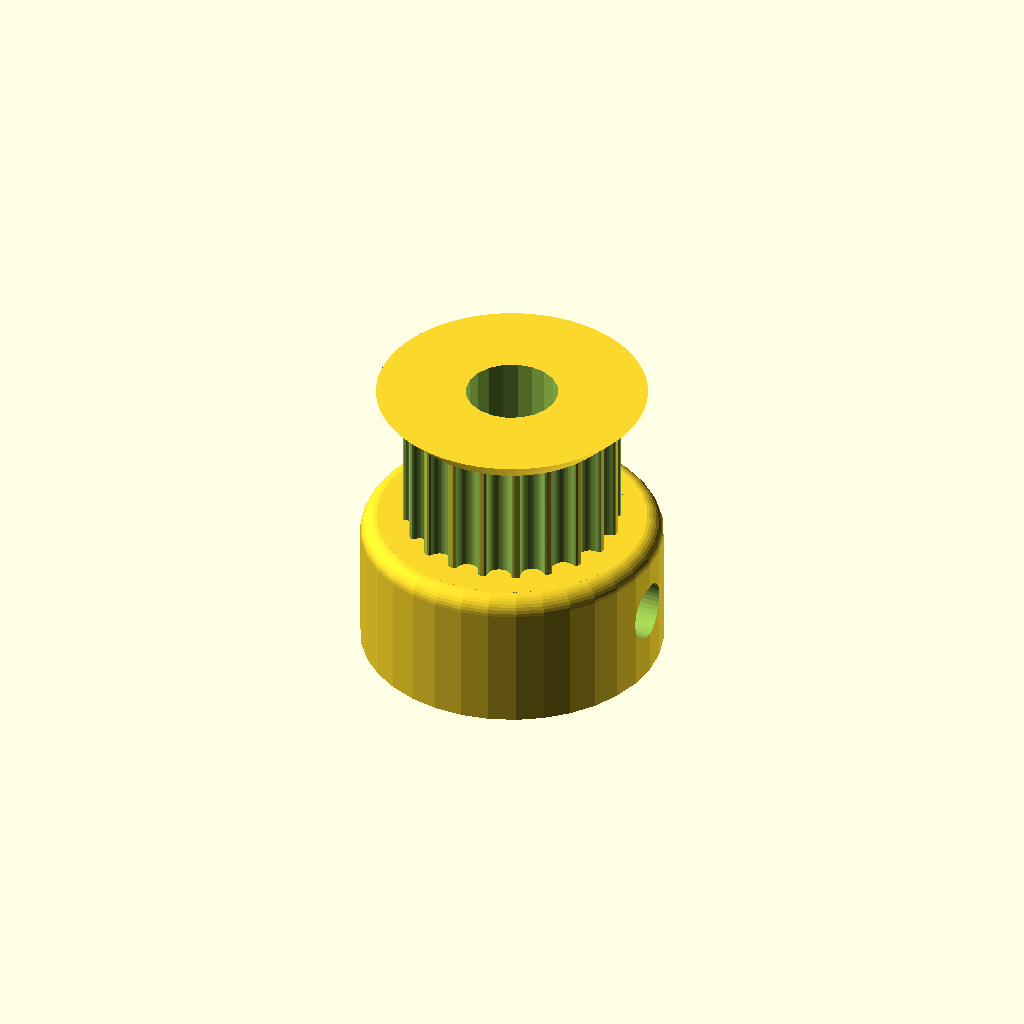
Cell 1 — every parameter at its default value.
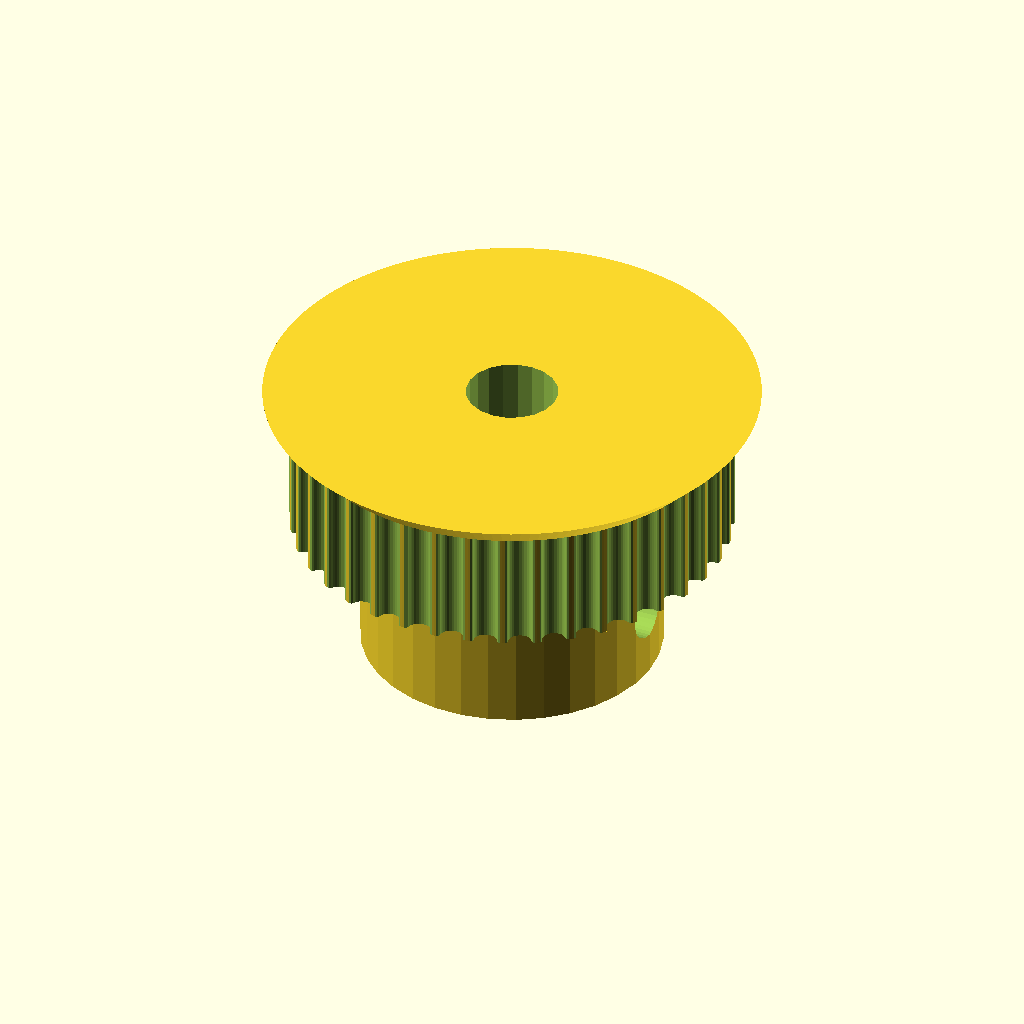
Cell 2 — teeth set to 40, the other parameters unchanged.
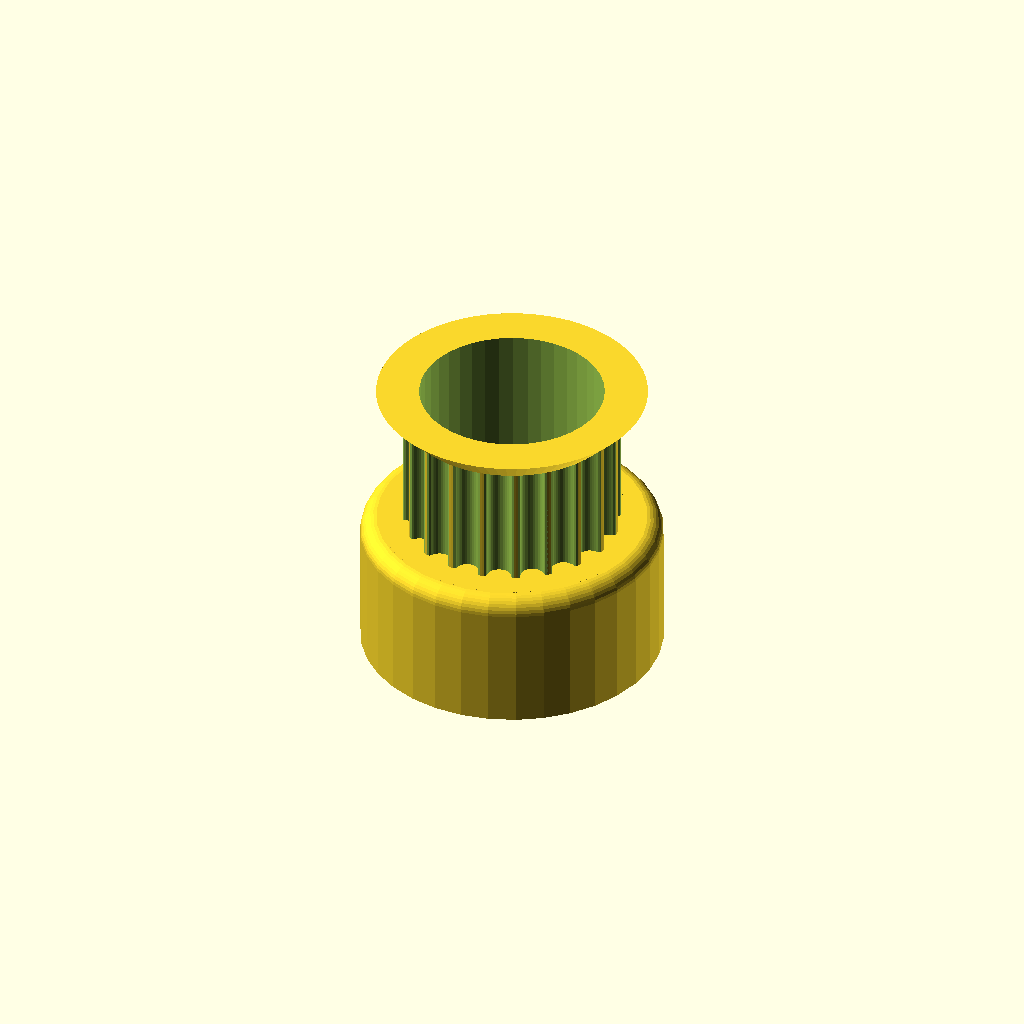
Cell 3: motor_shaft = 10.4 (everything else at default).
One fixed orthographic camera (rotation 55°, 0°, 25°; colour scheme Cornfield) for every cell.
OpenSCAD source file xml/Nueva carpeta/pulley_1st_motor.scad:
// Parametric Pulley with multiple belt profiles
// by droftarts January 2012

// Based on pulleys by:
// http://www.thingiverse.com/thing:11256 by me!
// https://github.com/prusajr/PrusaMendel by Josef Prusa
// http://www.thingiverse.com/thing:3104 by GilesBathgate
// http://www.thingiverse.com/thing:2079 by nophead

// dxf tooth data from http://oem.cadregister.com/asp/PPOW_Entry.asp?company=915217&elementID=07807803/METRIC/URETH/WV0025/F
// pulley diameter checked and modelled from data at http://www.sdp-si.com/D265/HTML/D265T016.html

/**
 * @name Pulley
 * @category Printed
 * @using 1 x m3 nut, normal or nyloc
 * @using 1 x m3x10 set screw or 1 x m3x8 grub screw
 */


// tuneable constants

teeth = 20;			// Number of teeth, standard Mendel T5 belt = 8, gives Outside Diameter of 11.88mm
profile = 12;		// 1=MXL 2=40DP 3=XL 4=H 5=T2.5 6=T5 7=T10 8=AT5 9=HTD_3mm 10=HTD_5mm 11=HTD_8mm 12=GT2_2mm 13=GT2_3mm 14=GT2_5mm

motor_shaft = 5.2;	// NEMA17 motor shaft exact diameter = 5
m3_dia = 3.2;		// 3mm hole diameter
m3_nut_hex = 1;		// 1 for hex, 0 for square nut
m3_nut_flats = 6.4;	// normal M3 hex nut exact width = 5.5
m3_nut_depth = 2.7;	// normal M3 hex nut exact depth = 2.4, nyloc = 4

retainer = 1;		// Belt retainer above teeth, 0 = No, 1 = Yes
retainer_ht = 1.5;	// height of retainer flange over pulley, standard = 1.5
idler = 0;			// Belt retainer below teeth, 0 = No, 1 = Yes
idler_ht = 1.5;		// height of idler flange over pulley, standard = 1.5

pulley_t_ht = 7;	// length of toothed part of pulley, standard = 12
pulley_b_ht = 8;		// pulley base height, standard = 8. Set to same as idler_ht if you want an idler but no pulley.
pulley_b_dia = 17;	// pulley base diameter, standard = 20
no_of_nuts = 1;		// number of captive nuts required, standard = 1
nut_angle = 90;		// angle between nuts, standard = 90
nut_shaft_distance = 1.2;	// distance between inner face of nut and shaft, can be negative.


//	********************************
//	** Scaling tooth for good fit **
//	********************************
/*	To improve fit of belt to pulley, set the following constant. Decrease or increase by 0.1mm at a time. We are modelling the *BELT* tooth here, not the tooth on the pulley. Increasing the number will *decrease* the pulley tooth size. Increasing the tooth width will also scale proportionately the tooth depth, to maintain the shape of the tooth, and increase how far into the pulley the tooth is indented. Can be negative */

additional_tooth_width = 0.2; //mm

//	If you need more tooth depth than this provides, adjust the following constant. However, this will cause the shape of the tooth to change.

additional_tooth_depth = 0; //mm

// calculated constants

nut_elevation = pulley_b_ht/2;
m3_nut_points = 2*((m3_nut_flats/2)/cos(30)); // This is needed for the nut trap

// The following set the pulley diameter for a given number of teeth

MXL_pulley_dia = tooth_spacing (2.032,0.254);
40DP_pulley_dia = tooth_spacing (2.07264,0.1778);
XL_pulley_dia = tooth_spacing (5.08,0.254);
H_pulley_dia = tooth_spacing (9.525,0.381);
T2_5_pulley_dia = tooth_spaceing_curvefit (0.7467,0.796,1.026);
T5_pulley_dia = tooth_spaceing_curvefit (0.6523,1.591,1.064);
T10_pulley_dia = tooth_spacing (10,0.93);
AT5_pulley_dia = tooth_spaceing_curvefit (0.6523,1.591,1.064);
HTD_3mm_pulley_dia = tooth_spacing (3,0.381);
HTD_5mm_pulley_dia = tooth_spacing (5,0.5715);
HTD_8mm_pulley_dia = tooth_spacing (8,0.6858);
GT2_2mm_pulley_dia = tooth_spacing (2,0.254);
GT2_3mm_pulley_dia = tooth_spacing (3,0.381);
GT2_5mm_pulley_dia = tooth_spacing (5,0.5715);

// The following calls the pulley creation part, and passes the pulley diameter and tooth width to that module

if ( profile == 1 ) { pulley ( "MXL" , MXL_pulley_dia , 0.508 , 1.321 ); }
if ( profile == 2 ) { pulley ( "40 D.P." , 40DP_pulley_dia , 0.457 , 1.226 ); }
if ( profile == 3 ) { pulley ( "XL" , XL_pulley_dia , 1.27, 3.051 ); }
if ( profile == 4 ) { pulley ( "H" , H_pulley_dia ,1.905 , 5.359 ); }
if ( profile == 5 ) { pulley ( "T2.5" , T2_5_pulley_dia , 0.7 , 1.678 ); }
if ( profile == 6 ) { pulley ( "T5" , T5_pulley_dia , 1.19 , 3.264 ); }
if ( profile == 7 ) { pulley ( "T10" , T10_pulley_dia , 2.5 , 6.13 ); }
if ( profile == 8 ) { pulley ( "AT5" , AT5_pulley_dia , 1.19 , 4.268 ); }
if ( profile == 9 ) { pulley ( "HTD 3mm" , HTD_3mm_pulley_dia , 1.289 , 2.27 ); }
if ( profile == 10 ) { pulley ( "HTD 5mm" , HTD_5mm_pulley_dia , 2.199 , 3.781 ); }
if ( profile == 11 ) { pulley ( "HTD 8mm" , HTD_8mm_pulley_dia , 3.607 , 6.603 ); }
if ( profile == 12 ) { pulley ( "GT2 2mm" , GT2_2mm_pulley_dia , 0.764 , 1.494 ); }
if ( profile == 13 ) { pulley ( "GT2 3mm" , GT2_3mm_pulley_dia , 1.169 , 2.31 ); }
if ( profile == 14 ) { pulley ( "GT2 5mm" , GT2_5mm_pulley_dia , 1.969 , 3.952 ); }

// Functions

function tooth_spaceing_curvefit (b,c,d)
	= ((c * pow(teeth,d)) / (b + pow(teeth,d))) * teeth ;

function tooth_spacing(tooth_pitch,pitch_line_offset)
	= (2*((teeth*tooth_pitch)/(3.14159265*2)-pitch_line_offset)) ;

// Main Module

module pulley( belt_type , pulley_OD , tooth_depth , tooth_width )
	{
	echo (str("Belt type = ",belt_type,"; Number of teeth = ",teeth,"; Pulley Outside Diameter = ",pulley_OD,"mm "));
	tooth_distance_from_centre = sqrt( pow(pulley_OD/2,2) - pow((tooth_width+additional_tooth_width)/2,2));
	tooth_width_scale = (tooth_width + additional_tooth_width ) / tooth_width;
	tooth_depth_scale = ((tooth_depth + additional_tooth_depth ) / tooth_depth) ;


//	************************************************************************
//	*** uncomment the following line if pulley is wider than puller base ***
//	************************************************************************

//	translate ([0,0, pulley_b_ht + pulley_t_ht + retainer_ht ]) rotate ([0,180,0])

	difference()
	 {	 
		union()
		{
			//base
	
			if ( pulley_b_ht < 2 ) { echo ("CAN'T DRAW PULLEY BASE, HEIGHT LESS THAN 2!!!"); } else {
				rotate_extrude($fn=pulley_b_dia*2)
				{
						square([pulley_b_dia/2-1,pulley_b_ht]);
						square([pulley_b_dia/2,pulley_b_ht-1]);
						translate([pulley_b_dia/2-1,pulley_b_ht-1]) circle(1);
				}
			}
	
		difference()
			{
			//shaft - diameter is outside diameter of pulley
			
			translate([0,0,pulley_b_ht]) 
			rotate ([0,0,360/(teeth*4)]) 
			cylinder(r=pulley_OD/2,h=pulley_t_ht, $fn=teeth*4);
	
			//teeth - cut out of shaft
		
			for(i=[1:teeth]) 
			rotate([0,0,i*(360/teeth)])
			translate([0,-tooth_distance_from_centre,pulley_b_ht -1]) 
			scale ([ tooth_width_scale , tooth_depth_scale , 1 ]) 
			{
			if ( profile == 1 ) { MXL();}
			if ( profile == 2 ) { 40DP();}
			if ( profile == 3 ) { XL();}
			if ( profile == 4 ) { H();}
			if ( profile == 5 ) { T2_5();}
			if ( profile == 6 ) { T5();}
			if ( profile == 7 ) { T10();}
			if ( profile == 8 ) { AT5();}
			if ( profile == 9 ) { HTD_3mm();}
			if ( profile == 10 ) { HTD_5mm();}
			if ( profile == 11 ) { HTD_8mm();}
			if ( profile == 12 ) { GT2_2mm();}
			if ( profile == 13 ) { GT2_3mm();}
			if ( profile == 14 ) { GT2_5mm();}
			}

			}
			
		//belt retainer / idler
		if ( retainer > 0 ) {translate ([0,0, pulley_b_ht + pulley_t_ht ]) 
		rotate_extrude($fn=teeth*4)  
		polygon([[0,0],[pulley_OD/2,0],[pulley_OD/2 + retainer_ht , retainer_ht],[0 , retainer_ht],[0,0]]);}
		
		if ( idler > 0 ) {translate ([0,0, pulley_b_ht - idler_ht ]) 
		rotate_extrude($fn=teeth*4)  
		polygon([[0,0],[pulley_OD/2 + idler_ht,0],[pulley_OD/2 , idler_ht],[0 , idler_ht],[0,0]]);}
	
		}
	   
		//hole for motor shaft
		translate([0,0,-1])cylinder(r=motor_shaft/2,h=pulley_b_ht + pulley_t_ht + retainer_ht + 2,$fn=motor_shaft*4);
				
		//captive nut and grub screw holes
	
		if ( pulley_b_ht < m3_nut_flats ) { echo ("CAN'T DRAW CAPTIVE NUTS, HEIGHT LESS THAN NUT DIAMETER!!!"); } else {
		if ( (pulley_b_dia - motor_shaft)/2 < m3_nut_depth + 3 ) { echo ("CAN'T DRAW CAPTIVE NUTS, DIAMETER TOO SMALL FOR NUT DEPTH!!!"); } else {
	
			for(j=[1:no_of_nuts]) rotate([0,0,j*nut_angle])
			translate([0,0,nut_elevation])rotate([90,0,0])
	
			union()
			{
				//entrance
				translate([0,-pulley_b_ht/4-0.5,motor_shaft/2+m3_nut_depth/2+nut_shaft_distance]) cube([m3_nut_flats,pulley_b_ht/2+1,m3_nut_depth],center=true);
	
				//nut
				if ( m3_nut_hex > 0 )
					{
						// hex nut
						translate([0,0.25,motor_shaft/2+m3_nut_depth/2+nut_shaft_distance]) rotate([0,0,30]) cylinder(r=m3_nut_points/2,h=m3_nut_depth,center=true,$fn=6);
					} else {
						// square nut
						translate([0,0.25,motor_shaft/2+m3_nut_depth/2+nut_shaft_distance]) cube([m3_nut_flats,m3_nut_flats,m3_nut_depth],center=true);
					}
	
				//grub screw hole
				rotate([0,0,22.5])cylinder(r=m3_dia/2,h=pulley_b_dia/2+1,$fn=38);
			}
		}}
	 }
	   
	}


// Tooth profile modules

module MXL()
	{
	linear_extrude(height=pulley_t_ht+2) polygon([[-0.660421,-0.5],[-0.660421,0],[-0.621898,0.006033],[-0.587714,0.023037],[-0.560056,0.049424],[-0.541182,0.083609],[-0.417357,0.424392],[-0.398413,0.458752],[-0.370649,0.48514],[-0.336324,0.502074],[-0.297744,0.508035],[0.297744,0.508035],[0.336268,0.502074],[0.370452,0.48514],[0.39811,0.458752],[0.416983,0.424392],[0.540808,0.083609],[0.559752,0.049424],[0.587516,0.023037],[0.621841,0.006033],[0.660421,0],[0.660421,-0.5]]);
	}

module 40DP()
	{
	linear_extrude(height=pulley_t_ht+2) polygon([[-0.612775,-0.5],[-0.612775,0],[-0.574719,0.010187],[-0.546453,0.0381],[-0.355953,0.3683],[-0.327604,0.405408],[-0.291086,0.433388],[-0.248548,0.451049],[-0.202142,0.4572],[0.202494,0.4572],[0.248653,0.451049],[0.291042,0.433388],[0.327609,0.405408],[0.356306,0.3683],[0.546806,0.0381],[0.574499,0.010187],[0.612775,0],[0.612775,-0.5]]);
	}

module XL()
	{
	linear_extrude(height=pulley_t_ht+2) polygon([[-1.525411,-1],[-1.525411,0],[-1.41777,0.015495],[-1.320712,0.059664],[-1.239661,0.129034],[-1.180042,0.220133],[-0.793044,1.050219],[-0.733574,1.141021],[-0.652507,1.210425],[-0.555366,1.254759],[-0.447675,1.270353],[0.447675,1.270353],[0.555366,1.254759],[0.652507,1.210425],[0.733574,1.141021],[0.793044,1.050219],[1.180042,0.220133],[1.239711,0.129034],[1.320844,0.059664],[1.417919,0.015495],[1.525411,0],[1.525411,-1]]);
	}

module H()
	{
	linear_extrude(height=pulley_t_ht+2) polygon([[-2.6797,-1],[-2.6797,0],[-2.600907,0.006138],[-2.525342,0.024024],[-2.45412,0.052881],[-2.388351,0.091909],[-2.329145,0.140328],[-2.277614,0.197358],[-2.234875,0.262205],[-2.202032,0.334091],[-1.75224,1.57093],[-1.719538,1.642815],[-1.676883,1.707663],[-1.62542,1.764693],[-1.566256,1.813112],[-1.500512,1.85214],[-1.4293,1.880997],[-1.353742,1.898883],[-1.274949,1.905021],[1.275281,1.905021],[1.354056,1.898883],[1.429576,1.880997],[1.500731,1.85214],[1.566411,1.813112],[1.625508,1.764693],[1.676919,1.707663],[1.719531,1.642815],[1.752233,1.57093],[2.20273,0.334091],[2.235433,0.262205],[2.278045,0.197358],[2.329455,0.140328],[2.388553,0.091909],[2.454233,0.052881],[2.525384,0.024024],[2.600904,0.006138],[2.6797,0],[2.6797,-1]]);
	}

module T2_5()
	{
	linear_extrude(height=pulley_t_ht+2) polygon([[-0.839258,-0.5],[-0.839258,0],[-0.770246,0.021652],[-0.726369,0.079022],[-0.529167,0.620889],[-0.485025,0.67826],[-0.416278,0.699911],[0.416278,0.699911],[0.484849,0.67826],[0.528814,0.620889],[0.726369,0.079022],[0.770114,0.021652],[0.839258,0],[0.839258,-0.5]]);
	}

module T5()
	{
	linear_extrude(height=pulley_t_ht+2) polygon([[-1.632126,-0.5],[-1.632126,0],[-1.568549,0.004939],[-1.507539,0.019367],[-1.450023,0.042686],[-1.396912,0.074224],[-1.349125,0.113379],[-1.307581,0.159508],[-1.273186,0.211991],[-1.246868,0.270192],[-1.009802,0.920362],[-0.983414,0.978433],[-0.949018,1.030788],[-0.907524,1.076798],[-0.859829,1.115847],[-0.80682,1.147314],[-0.749402,1.170562],[-0.688471,1.184956],[-0.624921,1.189895],[0.624971,1.189895],[0.688622,1.184956],[0.749607,1.170562],[0.807043,1.147314],[0.860055,1.115847],[0.907754,1.076798],[0.949269,1.030788],[0.9837,0.978433],[1.010193,0.920362],[1.246907,0.270192],[1.273295,0.211991],[1.307726,0.159508],[1.349276,0.113379],[1.397039,0.074224],[1.450111,0.042686],[1.507589,0.019367],[1.568563,0.004939],[1.632126,0],[1.632126,-0.5]]);
	}

module T10()
	{
	linear_extrude(height=pulley_t_ht+2) polygon([[-3.06511,-1],[-3.06511,0],[-2.971998,0.007239],[-2.882718,0.028344],[-2.79859,0.062396],[-2.720931,0.108479],[-2.651061,0.165675],[-2.590298,0.233065],[-2.539962,0.309732],[-2.501371,0.394759],[-1.879071,2.105025],[-1.840363,2.190052],[-1.789939,2.266719],[-1.729114,2.334109],[-1.659202,2.391304],[-1.581518,2.437387],[-1.497376,2.47144],[-1.408092,2.492545],[-1.314979,2.499784],[1.314979,2.499784],[1.408091,2.492545],[1.497371,2.47144],[1.581499,2.437387],[1.659158,2.391304],[1.729028,2.334109],[1.789791,2.266719],[1.840127,2.190052],[1.878718,2.105025],[2.501018,0.394759],[2.539726,0.309732],[2.59015,0.233065],[2.650975,0.165675],[2.720887,0.108479],[2.798571,0.062396],[2.882713,0.028344],[2.971997,0.007239],[3.06511,0],[3.06511,-1]]);
	}

module AT5()
	{
	linear_extrude(height=pulley_t_ht+2) polygon([[-2.134129,-0.75],[-2.134129,0],[-2.058023,0.005488],[-1.984595,0.021547],[-1.914806,0.047569],[-1.849614,0.082947],[-1.789978,0.127073],[-1.736857,0.179338],[-1.691211,0.239136],[-1.653999,0.305859],[-1.349199,0.959203],[-1.286933,1.054635],[-1.201914,1.127346],[-1.099961,1.173664],[-0.986896,1.18992],[0.986543,1.18992],[1.099614,1.173664],[1.201605,1.127346],[1.286729,1.054635],[1.349199,0.959203],[1.653646,0.305859],[1.690859,0.239136],[1.73651,0.179338],[1.789644,0.127073],[1.849305,0.082947],[1.914539,0.047569],[1.984392,0.021547],[2.057906,0.005488],[2.134129,0],[2.134129,-0.75]]);
	}

module HTD_3mm()
	{
	linear_extrude(height=pulley_t_ht+2) polygon([[-1.135062,-0.5],[-1.135062,0],[-1.048323,0.015484],[-0.974284,0.058517],[-0.919162,0.123974],[-0.889176,0.206728],[-0.81721,0.579614],[-0.800806,0.653232],[-0.778384,0.72416],[-0.750244,0.792137],[-0.716685,0.856903],[-0.678005,0.918199],[-0.634505,0.975764],[-0.586483,1.029338],[-0.534238,1.078662],[-0.47807,1.123476],[-0.418278,1.16352],[-0.355162,1.198533],[-0.289019,1.228257],[-0.22015,1.25243],[-0.148854,1.270793],[-0.07543,1.283087],[-0.000176,1.28905],[0.075081,1.283145],[0.148515,1.270895],[0.219827,1.252561],[0.288716,1.228406],[0.354879,1.19869],[0.418018,1.163675],[0.477831,1.123623],[0.534017,1.078795],[0.586276,1.029452],[0.634307,0.975857],[0.677809,0.91827],[0.716481,0.856953],[0.750022,0.792167],[0.778133,0.724174],[0.800511,0.653236],[0.816857,0.579614],[0.888471,0.206728],[0.919014,0.123974],[0.974328,0.058517],[1.048362,0.015484],[1.135062,0],[1.135062,-0.5]]);
	}

module HTD_5mm()
	{
	linear_extrude(height=pulley_t_ht+2) polygon([[-1.89036,-0.75],[-1.89036,0],[-1.741168,0.02669],[-1.61387,0.100806],[-1.518984,0.21342],[-1.467026,0.3556],[-1.427162,0.960967],[-1.398568,1.089602],[-1.359437,1.213531],[-1.310296,1.332296],[-1.251672,1.445441],[-1.184092,1.552509],[-1.108081,1.653042],[-1.024167,1.746585],[-0.932877,1.832681],[-0.834736,1.910872],[-0.730271,1.980701],[-0.62001,2.041713],[-0.504478,2.09345],[-0.384202,2.135455],[-0.259708,2.167271],[-0.131524,2.188443],[-0.000176,2.198511],[0.131296,2.188504],[0.259588,2.167387],[0.384174,2.135616],[0.504527,2.093648],[0.620123,2.04194],[0.730433,1.980949],[0.834934,1.911132],[0.933097,1.832945],[1.024398,1.746846],[1.108311,1.653291],[1.184308,1.552736],[1.251865,1.445639],[1.310455,1.332457],[1.359552,1.213647],[1.39863,1.089664],[1.427162,0.960967],[1.467026,0.3556],[1.518984,0.21342],[1.61387,0.100806],[1.741168,0.02669],[1.89036,0],[1.89036,-0.75]]);
	}

module HTD_8mm()
	{
	linear_extrude(height=pulley_t_ht+2) polygon([[-3.301471,-1],[-3.301471,0],[-3.16611,0.012093],[-3.038062,0.047068],[-2.919646,0.10297],[-2.813182,0.177844],[-2.720989,0.269734],[-2.645387,0.376684],[-2.588694,0.496739],[-2.553229,0.627944],[-2.460801,1.470025],[-2.411413,1.691917],[-2.343887,1.905691],[-2.259126,2.110563],[-2.158035,2.30575],[-2.041518,2.490467],[-1.910478,2.66393],[-1.76582,2.825356],[-1.608446,2.973961],[-1.439261,3.10896],[-1.259169,3.22957],[-1.069074,3.335006],[-0.869878,3.424485],[-0.662487,3.497224],[-0.447804,3.552437],[-0.226732,3.589341],[-0.000176,3.607153],[0.226511,3.589461],[0.447712,3.552654],[0.66252,3.497516],[0.870027,3.424833],[1.069329,3.33539],[1.259517,3.229973],[1.439687,3.109367],[1.608931,2.974358],[1.766344,2.825731],[1.911018,2.664271],[2.042047,2.490765],[2.158526,2.305998],[2.259547,2.110755],[2.344204,1.905821],[2.411591,1.691983],[2.460801,1.470025],[2.553229,0.627944],[2.588592,0.496739],[2.645238,0.376684],[2.720834,0.269734],[2.81305,0.177844],[2.919553,0.10297],[3.038012,0.047068],[3.166095,0.012093],[3.301471,0],[3.301471,-1]]);
	}

module GT2_2mm()
	{
	linear_extrude(height=pulley_t_ht+2) polygon([[0.747183,-0.5],[0.747183,0],[0.647876,0.037218],[0.598311,0.130528],[0.578556,0.238423],[0.547158,0.343077],[0.504649,0.443762],[0.451556,0.53975],[0.358229,0.636924],[0.2484,0.707276],[0.127259,0.750044],[0,0.76447],[-0.127259,0.750044],[-0.2484,0.707276],[-0.358229,0.636924],[-0.451556,0.53975],[-0.504797,0.443762],[-0.547291,0.343077],[-0.578605,0.238423],[-0.598311,0.130528],[-0.648009,0.037218],[-0.747183,0],[-0.747183,-0.5]]);
	}

module GT2_3mm()
	{
	linear_extrude(height=pulley_t_ht+2) polygon([[-1.155171,-0.5],[-1.155171,0],[-1.065317,0.016448],[-0.989057,0.062001],[-0.93297,0.130969],[-0.90364,0.217664],[-0.863705,0.408181],[-0.800056,0.591388],[-0.713587,0.765004],[-0.60519,0.926747],[-0.469751,1.032548],[-0.320719,1.108119],[-0.162625,1.153462],[0,1.168577],[0.162625,1.153462],[0.320719,1.108119],[0.469751,1.032548],[0.60519,0.926747],[0.713587,0.765004],[0.800056,0.591388],[0.863705,0.408181],[0.90364,0.217664],[0.932921,0.130969],[0.988924,0.062001],[1.065168,0.016448],[1.155171,0],[1.155171,-0.5]]);
	}

module GT2_5mm()
	{
	linear_extrude(height=pulley_t_ht+2) polygon([[-1.975908,-0.75],[-1.975908,0],[-1.797959,0.03212],[-1.646634,0.121224],[-1.534534,0.256431],[-1.474258,0.426861],[-1.446911,0.570808],[-1.411774,0.712722],[-1.368964,0.852287],[-1.318597,0.989189],[-1.260788,1.123115],[-1.195654,1.25375],[-1.12331,1.380781],[-1.043869,1.503892],[-0.935264,1.612278],[-0.817959,1.706414],[-0.693181,1.786237],[-0.562151,1.851687],[-0.426095,1.9027],[-0.286235,1.939214],[-0.143795,1.961168],[0,1.9685],[0.143796,1.961168],[0.286235,1.939214],[0.426095,1.9027],[0.562151,1.851687],[0.693181,1.786237],[0.817959,1.706414],[0.935263,1.612278],[1.043869,1.503892],[1.123207,1.380781],[1.195509,1.25375],[1.26065,1.123115],[1.318507,0.989189],[1.368956,0.852287],[1.411872,0.712722],[1.447132,0.570808],[1.474611,0.426861],[1.534583,0.256431],[1.646678,0.121223],[1.798064,0.03212],[1.975908,0],[1.975908,-0.75]]);
	}
Parameter table extracted from the source (name, type, default, range or options):
teeth: number, default 20
profile: number, default 12
motor_shaft: number, default 5.2
m3_dia: number, default 3.2
m3_nut_hex: number, default 1
m3_nut_flats: number, default 6.4
m3_nut_depth: number, default 2.7
retainer: number, default 1
retainer_ht: number, default 1.5
idler: number, default 0
idler_ht: number, default 1.5
pulley_t_ht: number, default 7
pulley_b_ht: number, default 8
pulley_b_dia: number, default 17
no_of_nuts: number, default 1
nut_angle: number, default 90
nut_shaft_distance: number, default 1.2
additional_tooth_width: number, default 0.2
additional_tooth_depth: number, default 0
